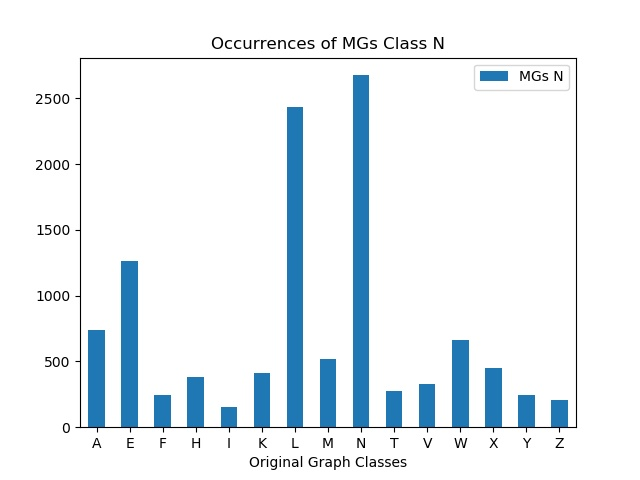

Values plotted in this chart, from the file beside it:
, MGs N
A, 737
E, 1262
F, 247
H, 385
I, 155
K, 411
L, 2433
M, 522
N, 2677
T, 272
V, 331
W, 660
X, 447
Y, 244
Z, 204
